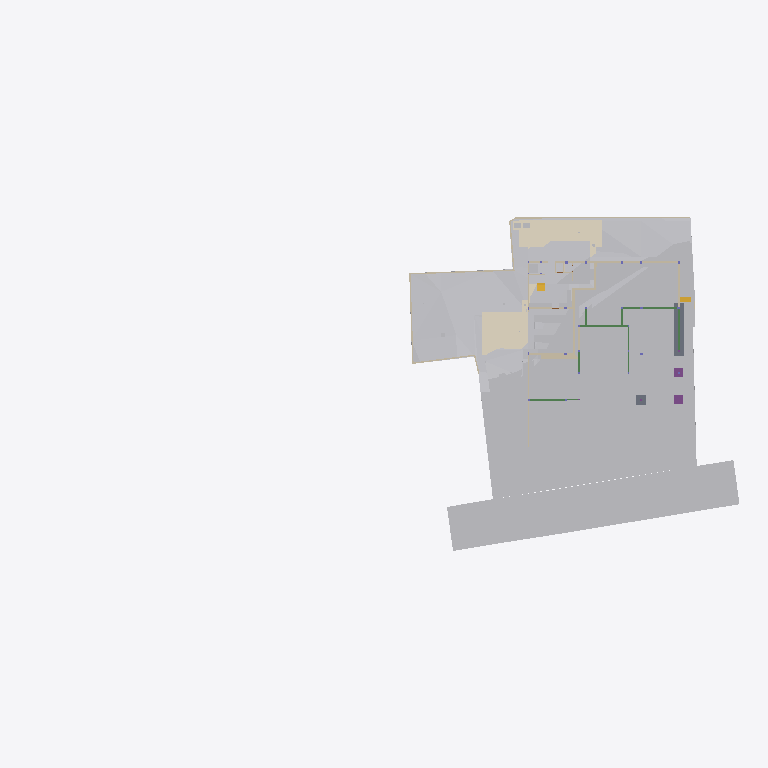
Plan cut of the same IFC building model at storey 'Footing' (level -3.50 m, cut at -2.10 m), seen from above with north up, elements coloured by IFC class (only those large enough to see are counted): 32 other elements (light grey), 22 walls (beige), 8 beams (green), 5 coverings (cream), 2 slabs (grey), 2 footings (purple), 2 stair flights (yellow). Cut surfaces are drawn darker.
Extent 96.7 m × 45.5 m × 138.5 m (x, y, z). Storeys (12): Footing at -3.50 m; Site at -2.70 m; GF at -2.65 m; Electrical at 0.00 m; Plumbing at 0.00 m; Road Level at 0.00 m; Areacalc at 0.00 m; FF at 0.45 m; FF Lintel at 3.15 m; schedule at 3.50 m; SF at 3.65 m; Terrace at 5.00 m. Elements (1147): 198 IfcBeam, 105 IfcWall, 95 IfcSlab, 94 IfcCovering, 75 IfcSwitchingDevice, 72 IfcPipeSegment, 53 IfcColumn, 47 IfcLightFixture, 41 IfcDoor, 39 IfcFurniture, 36 IfcWindow, 31 IfcElectricDistributionBoard.

HEADER;
FILE_DESCRIPTION(('ViewDefinition [CoordinationView]'),'2;1');
FILE_NAME('Manilal.ifc','2025-09-10T09:46:32+05:30',(''),(''),'IfcOpenShell 0.8.3-post1','Bonsai 0.8.3-post1','');
FILE_SCHEMA(('IFC4X3'));
ENDSEC;
DATA;
#24581=IFCPROJECT('2TuuvCHJz54PsFPcraEbH$',$,'My Project',$,$,$,$,(#53,#354),#24580);
#35019=IFCSITE('0lpfVeOW52QfroqLYyHNY2',$,'My Site',$,$,#28,$,$,$,$,$,$,$,$);
#35435=IFCBUILDING('0MzaWOaS178x5FMqOflU3C',$,'My Building',$,$,#33,$,$,$,$,$,$);
#30840=IFCBUILDINGSTOREY('09kFoqoxrCvB1_fcEsMZsQ',$,'FF',$,$,#38,$,$,$,$);
#33791=IFCBUILDINGSTOREY('0zoFHJ9PnFW80M$mIVDQW3',$,'GF',$,$,#258,$,$,$,$);
#35436=IFCBUILDINGSTOREY('0MckaoTknA3edZMUNhTyAK',$,'SF',$,$,#6262,$,$,$,$);
#35437=IFCBUILDINGSTOREY('0DtUgpQ1b6nBmkLmvc_ehu',$,'FF Lintel',$,$,#3248,$,$,$,$);
#35438=IFCBUILDINGSTOREY('2nxT8wHGnDX9t8LjuK$yoz',$,'Footing',$,$,#16334,$,$,$,$);
#35439=IFCBUILDINGSTOREY('2JRfeNnUP7R92jcKtKmwj5',$,'Electrical',$,$,#5283,$,$,$,$);
#35440=IFCBUILDINGSTOREY('0fi$VcvNr0Zu6wnPuK6jDB',$,'Plumbing',$,$,#12883,$,$,$,$);
#35441=IFCBUILDINGSTOREY('0qJiDzySr4lhgisX7t8beM',$,'Site',$,$,#6749,$,$,$,$);
#35442=IFCBUILDINGSTOREY('33UZQ2TSvAg8IY4x5QCp2i',$,'schedule',$,$,#2336,$,$,$,$);
#35448=IFCBUILDINGSTOREY('3LpnsPikv4mRTBpfC3WQtx',$,'Road Level',$,$,#35447,$,$,$,$);
#35454=IFCBUILDINGSTOREY('2oUibsQsXAPxeAaTU5dGGW',$,'Terrace',$,$,#35453,$,$,$,$);
#35455=IFCBUILDINGSTOREY('3JrIAq4xL0avIQ8pEnV5X6',$,'Areacalc',$,$,#28105,$,$,$,$);
#6599=IFCGEOGRAPHICELEMENT('1mqx3WFMb0_xZzgY5_pKpf',$,'Site',$,$,#6441,#6598,$,.TERRAIN.);
#29425=IFCGEOGRAPHICELEMENT('20M0x6_hv1D8u5ftoKpVy3',$,'Road',$,$,#29400,#29424,$,.TERRAIN.);
#20373=IFCEARTHWORKSCUT('2Q_BpVgoH5UP4ov3lAq_Nd',$,'Cut',$,$,#20358,#20372,$,.BASE_EXCAVATION.);
#20534=IFCEARTHWORKSCUT('1orBtrQ6r9QBXstUuMTyak',$,'Cut',$,$,#20521,#20533,$,.BASE_EXCAVATION.);
#13787=IFCCOVERING('07ka7WgDv0nO2Dwi6RpJJI',$,'Covering',$,$,#13779,#13786,$,$);
#14006=IFCEARTHWORKSCUT('3NfQzW2p90kemh8IGcUxhf',$,'roader',$,$,#13849,#14005,$,.PAVEMENTMILLING.);
#20459=IFCEARTHWORKSCUT('0lv4XU7zX8PPDYPdO7aOdg',$,'Cut',$,$,#20447,#20458,$,.BASE_EXCAVATION.);
#13800=IFCCOVERING('03Ox3hl4j9nvRXKoGSaXGU',$,'Covering',$,$,#13792,#13799,$,$);
#26244=IFCEARTHWORKSFILL('1xT4$PaqnDAhGXmfddmx$8',$,'Cube',$,$,#26223,#26243,$,.SLOPEFILL.);
#33545=IFCGEOGRAPHICELEMENT('3hzKcHmG15MBT$Lf89GHXN',$,'PureSite',$,$,#33382,#33544,$,.TERRAIN.);
#20353=IFCEARTHWORKSCUT('3P_ZVV06j60u6$ptV0zgAt',$,'Cut',$,$,#20341,#20352,$,.BASE_EXCAVATION.);
#26430=IFCSLAB('08uYRAfNnEivfSBdFNh794',$,'Slab',$,$,#26415,#26429,$,$);
#20718=IFCEARTHWORKSCUT('1t$VJ4$o90evgf8hngEw3O',$,'Cut',$,$,#20706,#20717,$,.BASE_EXCAVATION.);
#20318=IFCEARTHWORKSCUT('01J8VwQ8f08gmXDrlhIlzq',$,'Cut',$,$,#20304,#20317,$,.BASE_EXCAVATION.);
#20336=IFCEARTHWORKSCUT('1Tsuz9sRb3YODMAWko00m1',$,'Cut',$,$,#20323,#20335,$,.BASE_EXCAVATION.);
#20584=IFCEARTHWORKSCUT('3XBGdyU2D9MeN3q92cqay6',$,'Cut',$,$,#20572,#20583,$,.BASE_EXCAVATION.);
#32789=IFCVEHICLE('0rzGDxo0H1CRYsT$ARQpVS',$,'Vehicle',$,$,#32766,#32788,$,$);
#20551=IFCEARTHWORKSCUT('3BmSG7kdb5efpA6FN0Vb4n',$,'Cut',$,$,#20539,#20550,$,.BASE_EXCAVATION.);
#20634=IFCEARTHWORKSCUT('2CFy$zORXCoR3tq$xUvFLs',$,'Cut',$,$,#20623,#20633,$,.BASE_EXCAVATION.);
#7021=IFCWALL('3MfSYaOiTA4AjSKpPvRhyi',$,'Wall',$,$,#6992,#7020,$,$);
#20618=IFCEARTHWORKSCUT('2SV_HoGq1FmuU_EIyMcl$p',$,'Cut',$,$,#20605,#20617,$,.BASE_EXCAVATION.);
#7968=IFCFURNITURE('2eCSdMrzH5F8FKRq_Kat7X',$,'Furniture',$,$,#7927,#7967,$,$);
#32680=IFCVEHICLE('09kCGSf$LDBwv0agp2PRhM',$,'Vehicle',$,$,#32142,#32679,$,$);
#54007=IFCWALL('1GppCG6LrDywOQqWlDzPYg',$,'Wall',$,$,#53992,#54006,$,$);
#7158=IFCWALL('2UlyJbGOL47vem9W3W5T7b',$,'Wall',$,$,#7129,#7157,$,$);
#7104=IFCWALL('1v3BeDslv3W8LfR3WiqTEd',$,'Wall',$,$,#7075,#7103,$,$);
#20408=IFCEARTHWORKSCUT('1wvXlFLYnD0gvZnZIqDdYu',$,'Cut',$,$,#20395,#20407,$,.BASE_EXCAVATION.);
#20477=IFCEARTHWORKSCUT('3B9tpb5ar9$vFPGwTx5NZK',$,'Cut',$,$,#20464,#20476,$,.BASE_EXCAVATION.);
#20442=IFCEARTHWORKSCUT('3KiEpGBc11ZuQOzkAXEcMN',$,'Cut',$,$,#20431,#20441,$,.BASE_EXCAVATION.);
#20982=IFCSLAB('17zfL0Rd1BbwdF3wPClQtU',$,'Slab',$,$,#97666,#20981,$,$);
#114914=IFCBEAM('0pPjNaGF93zPWzh$SLWCGW',$,'Beam',$,$,#114964,#114938,$,$);
#24843=IFCWALL('1S$hEQf45Fc8bCexxSjiqx',$,'Wall',$,$,#24828,#24842,$,$);
#7353=IFCFURNITURE('22FL70C_91$9Siy4CzgYVV',$,'Furniture',$,$,#7341,#7352,$,$);
#24763=IFCWALL('1blMx1j7D9ovLtEALIdSvE',$,'Wall',$,$,#24748,#24762,$,$);
#20499=IFCEARTHWORKSCUT('08D7EzEO5EDf77PNZj4fIk',$,'Cut',$,$,#20482,#20498,$,.BASE_EXCAVATION.);
#24863=IFCWALL('13fKND$mT52eNv5H8E3Oyf',$,'Wall',$,$,#24848,#24862,$,$);
#7055=IFCWALL('2Y2Bm57Cb8Exxz7st0aRUc',$,'Wall',$,$,#7026,#7054,$,$);
#17194=IFCBEAM('1Yk9W5KSz8rQ8Iqex7fXNg',$,'Beam',$,$,#113982,#17193,$,$);
#4798=IFCTRANSPORTELEMENT('1lIwF9RXDBlxGhBHYvHlMS',$,'TransportElement',$,$,#4775,#4797,$,$);
#21583=IFCFOOTING('3F2CoRQmH7HQLQ2nJJUxbH',$,'Footing',$,$,#110612,#21582,$,$);
#21513=IFCFOOTING('0otBOZl1D6SOivDYpb0KWH',$,'Footing',$,$,#110602,#21512,$,$);
#20299=IFCEARTHWORKSCUT('2IfjuX05L3Q9F73mkLJFNM',$,'Cut',$,$,#20288,#20298,$,.BASE_EXCAVATION.);
#23834=IFCWALL('2y7B0WsOvCxODdGZKi1Z$T',$,'Wall',$,$,#23819,#23833,$,$);
#117174=IFCBEAM('1UzolBp2vAguUKy0HmbfAD',$,'Beam',$,$,#117224,#117198,$,$);
#17523=IFCWALL('0J9S4Srlb1MOsgNvH90_Ni',$,'Wall',$,$,#17508,#17522,$,$);
#110531=IFCBEAM('31bv6FpXvEaeZMzNf55NUx',$,'Beam',$,$,#114002,#110551,$,$);
#326=IFCCOVERING('27txxw6h131AM6UMtb2w5p',$,'Covering',$,$,#314,#325,$,$);
#6886=IFCWALL('10RvTK_K97Xg3Zon6pJwxP',$,'Wall',$,$,#6857,#6885,$,$);
#19448=IFCSTAIRFLIGHT('0zdXW$cUL1CfQYZEU8WTCw',$,'StairFlight.001',$,$,#19398,#19447,$,5,4,0.181400012969971,0.100000001490116,.STRAIGHT.);
#20390=IFCEARTHWORKSCUT('1$p4eSUvT2WBuIfwXj1KUy',$,'Cut',$,$,#20378,#20389,$,.BASE_EXCAVATION.);
#7377=IFCFURNITURE('0fdrhMOd5CYABI21svJpWT',$,'Furniture',$,$,#7358,#7376,$,$);
#23801=IFCWALL('2b3PW_qXrFKeU5$CuA$$$b',$,'Wall',$,$,#23786,#23800,$,$);
#33220=IFCSTAIRFLIGHT('3akbHycZ93yR_8u_wyKIcq',$,'StairFlight',$,$,#33162,#33219,$,10,9,0.175,0.300000011920929,.STRAIGHT.);
#309=IFCCOVERING('3erdxtYOTF6hsIy9z_3VeT',$,'Covering',$,$,#297,#308,$,$);
#17543=IFCWALL('1skRZA3gDArPLyHJ1xBWOA',$,'Wall',$,$,#17528,#17542,$,$);
#24202=IFCWALL('1G4jfeXKvE59YRcJgx4ymf',$,'Wall',$,$,#24187,#24201,$,$);
#292=IFCCOVERING('3ktNj_AnrB9x5YA9Ky_d3v',$,'Covering',$,$,#280,#291,$,$);
#112339=IFCWALL('02AL$qLwj0VxqOwys5ZTQy',$,'Wall',$,$,#114908,#112364,$,$);
#24823=IFCWALL('1L3aCByCT2RR$DiJTF12wq',$,'Wall',$,$,#24808,#24822,$,$);
#17638=IFCWALL('2U66_ERPrD$A$2PTOc1bPA',$,'Wall',$,$,#17623,#17637,$,$);
#7459=IFCFURNITURE('0rkBbNDlLBse4ihW$AUWVP',$,'Furniture',$,$,#7440,#7458,$,$);
#24426=IFCWALL('3i48sjq8T0IPkngbd_9vma',$,'Wall',$,$,#24411,#24425,$,$);
#114787=IFCBEAM('1wajZdXWr8lRp3A10zEDUX',$,'Beam',$,$,#114852,#114811,$,$);
#14121=IFCUNITARYEQUIPMENT('1P6lCedvD5Xger8vGxUADY',$,'UnitaryEquipment',$,$,#14098,#14120,$,$);
#14135=IFCUNITARYEQUIPMENT('0HCdZ8P3P4TOU$eGOCNYuA',$,'UnitaryEquipment',$,$,#14126,#14134,$,$);
#24743=IFCWALL('38WQRDURv5TO82m6jFrGGv',$,'Wall',$,$,#24728,#24742,$,$);
#17658=IFCWALL('1k5GM9ixDEf8pkk$KedmOu',$,'Wall',$,$,#17643,#17657,$,$);
#24651=IFCWALL('15wsNTS6L51xF_S_YY2vpP',$,'Wall',$,$,#24636,#24650,$,$);
#31043=IFCEARTHWORKSFILL('3O_GobqT1E4v3eEFWom1zq',$,'Cube',$,$,#31017,#31042,$,.SLOPEFILL.);
#104082=IFCBEAM('1CF7KZEmv8zB15cSb4mSWR',$,'Beam',$,$,#113997,#104102,$,$);
#115744=IFCBEAM('1bsVoDUnTEXOIOcUbOUOKP',$,'Beam',$,$,#115809,#115768,$,$);
#115810=IFCBEAM('27lD8lv$D5gPb2zgVo0xde',$,'Beam',$,$,#115861,#115834,$,$);
#17603=IFCWALL('0NXfgi9BT5$x6dqiz38cKQ',$,'Wall',$,$,#17588,#17602,$,$);
ENDSEC;
